Photos from the image-classification dataset "dataset" in the GitHub repository Sahil2564/AquaFish. Its 7 classes are: arowana, crowntail betta, flowerhorn, guppy, halfmoon betta, oscar, ryukin goldfish.

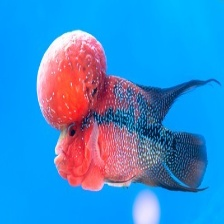
Label: flowerhorn

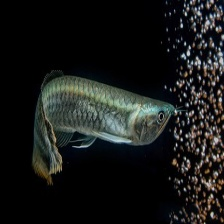
Label: arowana

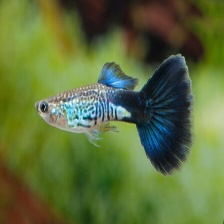
Label: guppy

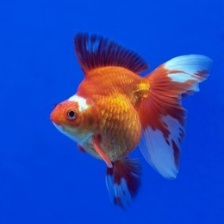
Label: ryukin goldfish

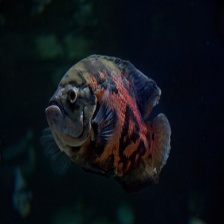
Label: oscar

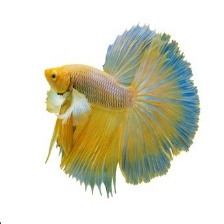
Label: halfmoon betta
